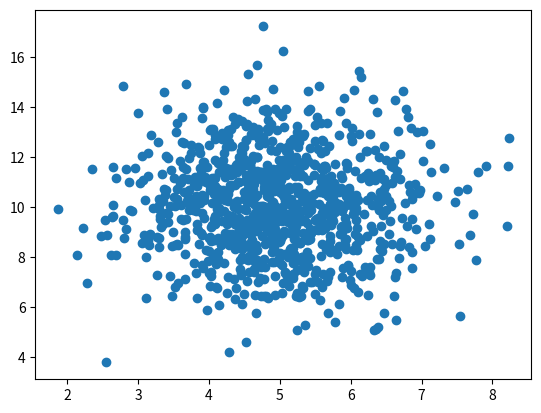

Recreate this plot in Python.
#usaremos dos librerias o modulos 
#import
import numpy as np
import matplotlib.pyplot as plt


x = np.random.normal(5.0, 1.0, 1000)
y = np.random.normal(10.0, 2.0, 1000)
plt.scatter(x,y)
plt.show()